Run: headless pygame with SDL's dummy video driver; simulated clock (each Clock.tick advances the game by its frame time, no real sleeping); random seed 0; keys injected as events and as key.get_pressed() state; no mouse input.
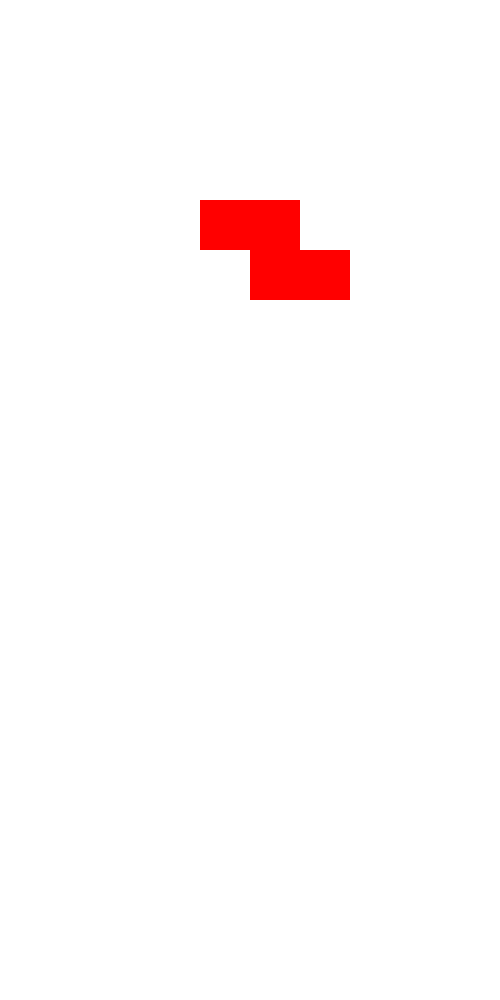
Frame 1 of 4 · flips 1–60 · no input
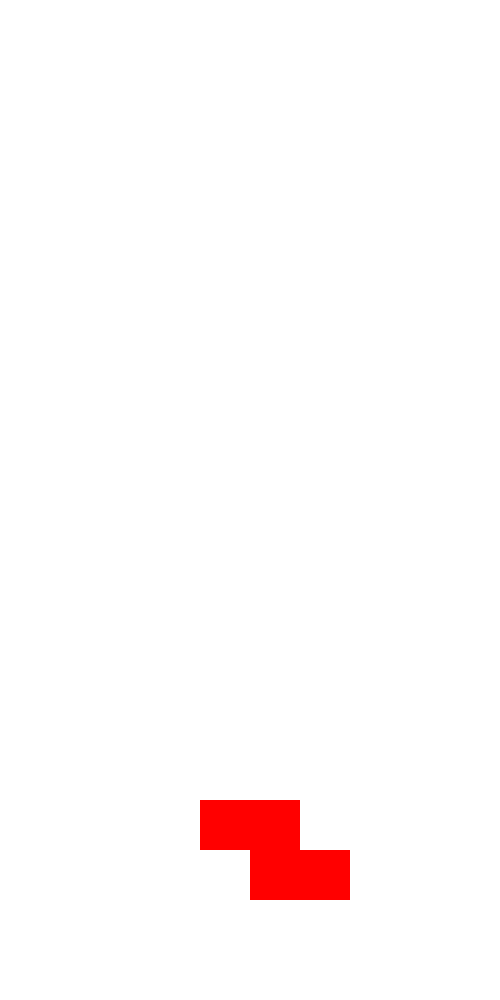
Frame 2 of 4 · flips 61–180 · tapped SPACE, RETURN · held RIGHT (→), D
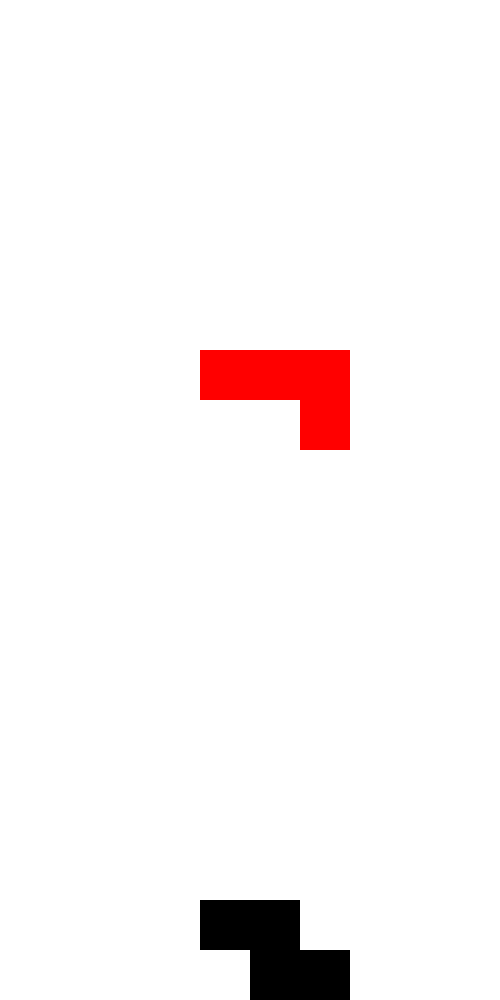
Frame 3 of 4 · flips 181–300 · held DOWN (↓), S
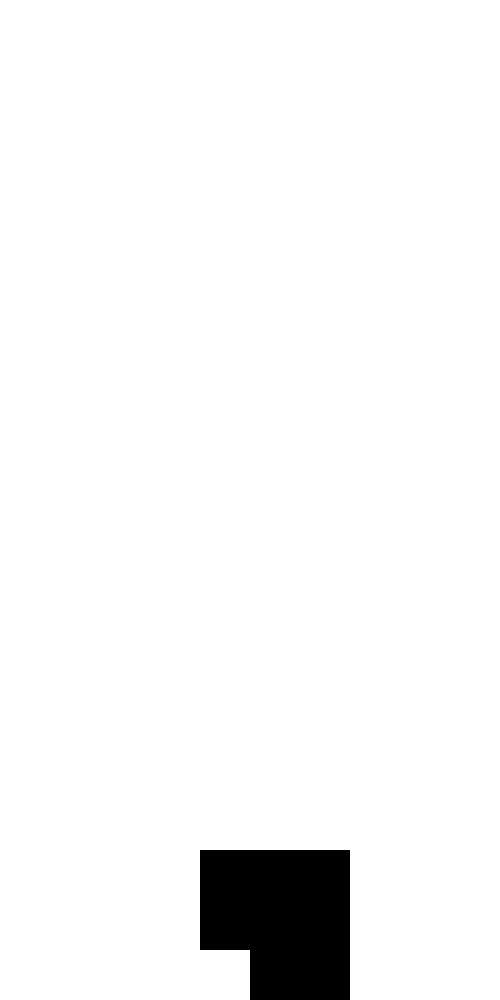
Frame 4 of 4 · flips 301–420 · held LEFT (←), A, UP (↑), W

The pygame program that drew these frames:

import random

import pygame
import time


class DisplayAbstraction():
    tetronome = {0: "L", 1: "J", 2: "T", 3: "S", 4: "Z", 5: "I", 6: "O"}
    tetronomeShape = (
        (4, 5, 6, 14), (4, 5, 6, 16), (4, 5, 6, 15), (5, 6, 14, 15), (4, 5, 15, 16), (3, 4, 5, 6), (4, 5, 14, 15))
    spawnpoint = 3

    def __init__(self):
        pygame.init()

        self.screen = pygame.display.set_mode((500, 1000))

        self.shape = (10, 22)
        self.board = [0 for i in range(self.shape[0] * self.shape[1])]
        self.objects = []
        self.objects.append(pygame.draw.rect(self.screen, (255, 255, 255), (0, 0, 500, 1000)))
        self.currentTetronome = 0
        self.spawnBag = []
        self.currentOrientation = 0
        self.clock = pygame.time.Clock()
        self.tickrate = 100  # ms
        self.score = 0

        self.SpawnATetronome()

        # self.counter = 0 # counts up to a second in ticks
        # self.lastframe = 0

    def CheckLegality(self, direction):
        start, end, step = 0, 0, 0
        move = 0
        if direction == "Right":
            start = self.shape[0] - 1
            end = self.shape[0] * self.shape[1]
            step = self.shape[0]
            move = 1
        elif direction == "Left":
            start = 0
            end = self.shape[0] * self.shape[1]
            step = self.shape[0]
            move = -1
        elif direction == "Down":
            start = self.shape[0] * self.shape[1] - self.shape[0]
            end = self.shape[0] * self.shape[1]
            step = 1
            move = self.shape[0]
        for i in range(start, end, step):
            if self.board[i] == 1:
                return False
        for i in range(0, self.shape[0] * self.shape[1]):
            if self.board[i] == 1:
                if i + move >= self.shape[0] * self.shape[1] or i + move < 0:
                    return False
                elif self.board[i + move] == 2:
                    return False
        return True

    def Keypress(self, event):
        if event['scancode'] == 81 and self.CheckLegality("Down"):  # Down
            self.Move("Down")
        elif event['scancode'] == 79 and self.CheckLegality("Right"):  # Right
            self.Move("Right")
        elif event['scancode'] == 80 and self.CheckLegality("Left"):  # Left
            self.Move("Left")
        elif event['scancode'] == 82:  # Up
            # found = self.board.index(1)
            # self.board[found - self.shape[0] ], self.board [found] = 1, 0
            self.rotate()
        elif event['scancode'] == 44:  # Space
            self.moveToEnd()

    def moveToEnd(self):
        while self.CheckLegality("Down"):
            self.MoveCurrentBlockDown()
        self.MoveCurrentBlockDown() # extra to take block from 1 to 2

    def rotate(self):
        if self.DoRotate(False):
            self.DoRotate(True)

    def DoRotate(self, move=False):
        # {0: "L", 1: "J", 2: "T", 3: "S" , 4: "Z", 5 : "I", 6: "O"}
        ret = True
        found = self.board.index(1)
        newPeice = []
        oldPeice = []
        newOrientation = self.currentOrientation
        if self.currentTetronome == 0:
            if self.currentOrientation == 0:
                oldPeice = [found, found+1,found+2,found+self.shape[0]]
                newPeice = [found-self.shape[0],found-self.shape[0] + 1 ,found+1, found+1+self.shape[0]]
                newOrientation = 1
            if self.currentOrientation == 1:
                oldPeice = [found, found + 1, found+self.shape[0]+1, found+2*self.shape[0]+1]
                newPeice = [found+2, found+2 + self.shape[0],found+1 + self.shape[0],found+ self.shape[0] ]
                newOrientation = 2
                if found % 10 == 8 : # last row:
                    newPeice = [x-1 for x in newPeice]
                    #rerange cause else stuff gets deleted
                    newPeice[0], newPeice[1], newPeice[2] = newPeice[2], newPeice[0], newPeice[1]
                pass
            if self.currentOrientation == 2:
                # coded this wrong. Fix :
                found = found - 2 + self.shape[0]
                oldPeice = [found,found+1, found+2, found+2 -self.shape[0]]
                newPeice = [found + 1 - self.shape[0] ,found + 1, found + 1 + self.shape[0] , found +2 +self.shape[0]]
                newOrientation = 3
                pass
            if self.currentOrientation == 3:
                oldPeice = [found,found+self.shape[0],found+2*self.shape[0],found+2*self.shape[0]+1]
                if found % 10 == 0: # first row
                    found+=1
                newPeice = [found+self.shape[0] +1, found+self.shape[0], found+self.shape[0] -1, found+2*self.shape[0]-1 ]
                newOrientation = 0
                pass
        elif self.currentTetronome == 1:
            if self.currentOrientation == 0 :
                oldPeice= [found, found+1,found+2,found+2+self.shape[0]]
                newPeice= [found+1 - self.shape[0],found+1,found+1 + self.shape[0],found + self.shape[0] ]
                newOrientation = 1
            elif self.currentOrientation == 1 :
                oldPeice= [found, found+self.shape[0] , found+2*self.shape[0], found+2*self.shape[0]-1]
                if found % 10 == 9:
                    found -=1
                newPeice= [found-1,found+self.shape[0]-1,found+self.shape[0],found+self.shape[0]+1 ]
                newOrientation = 2
            elif self.currentOrientation == 2 :
                oldPeice= [found,found+self.shape[0],found+self.shape[0]+1, found+self.shape[0]+2]
                newPeice= [found+1, found+2,found+self.shape[0]+1,found+2*self.shape[0]+1]
                newOrientation = 3
            elif self.currentOrientation == 3 :
                oldPeice= [found+self.shape[0],found,found+1,found+2*self.shape[0]]
                if found % 10 == 0:
                    found+=1
                newPeice= [found+2*self.shape[0]+1,found+self.shape[0]+1,found+self.shape[0],found+self.shape[0]-1 ]
                newOrientation = 0
        elif self.currentTetronome == 2:
            if self.currentOrientation == 0:
                oldPeice = [found, found+1, found+2, found+1+self.shape[0]]
                newPeice = [found, found+1 , found+1 +self.shape[0], found-self.shape[0]+1]
                newOrientation = 1
            elif self.currentOrientation == 1:
                oldPeice = [found,found+self.shape[0], found+ self.shape[0]-1, found+2*self.shape[0]  ]
                if found%10 == 9:
                    found -=1
                newPeice = [found,found+self.shape[0],found+self.shape[0]-1,found+self.shape[0]+1]
                newOrientation = 2
            elif self.currentOrientation == 2:
                oldPeice = [found, found +self.shape[0],found +self.shape[0] - 1, found + 1 + self.shape[0]]
                newPeice = [found, found + self.shape[0], found + 1 + self.shape[0], found +2*self.shape[0]]
                newOrientation = 3
            elif self.currentOrientation == 3:
                oldPeice = [found,found+self.shape[0],found+2*self.shape[0],found+self.shape[0]+1]
                if found%10 == 0:
                    found +=1
                newPeice = [found+self.shape[0],found+self.shape[0]-1, found+self.shape[0]+1 , found+2*self.shape[0]]
                newOrientation = 0
        elif self.currentTetronome == 3:
            if self.currentOrientation == 0:
                oldPeice = [found,found+1,found+self.shape[0],found+self.shape[0]-1]
                newPeice = [found-self.shape[0], found,found+1,found+self.shape[0]+1]
                newOrientation = 1
            elif self.currentOrientation == 1:
                oldPeice = [found,found+self.shape[0],found+self.shape[0]+1,found+2*self.shape[0]+1]
                if found%10 == 0 :
                    found+=1
                newPeice = [found+self.shape[0],found+self.shape[0]+1, found+2*self.shape[0],found+2*self.shape[0]-1 ]
                newOrientation = 0
        elif self.currentTetronome == 4:
            if self.currentOrientation == 0:
                oldPeice = [found,found+1,found+self.shape[0]+1,found+self.shape[0]+2]
                newPeice = [found-self.shape[0]+2, found+2,found+1,found+self.shape[0]+1]
                newOrientation = 1
            elif self.currentOrientation == 1:
                oldPeice = [found,found+self.shape[0],found+self.shape[0]-1,found+2*self.shape[0]-1]
                if found%10 == 1 :
                    found+=1
                newPeice = [found+self.shape[0]-2,found+self.shape[0]-1, found+2*self.shape[0]-1,found+2*self.shape[0]]
                newOrientation = 0
        elif self.currentTetronome == 5:
            if self.currentOrientation == 0:
                newPeice = [found - self.shape[0] * 2 + 2, found - self.shape[0] + 2, found + 2,
                            found + 2 + self.shape[0]]
                oldPeice = [found, found + 1, found + 2, found + 3]
                newOrientation = 1
            elif self.currentOrientation == 1:
                newPeice = [found + (2 * self.shape[0]) - 2, found + (2 * self.shape[0]) - 1,
                            found + (2 * self.shape[0]), found + (2 * self.shape[0]) + 1]
                oldPeice = [found, found + self.shape[0], found + 2 * self.shape[0], found + 3 * self.shape[0]]
                newOrientation = 0
                # edge case :
                if found % 10 == 0:  # first column
                    newPeice = [found + (2 * self.shape[0]) + 3, found + (2 * self.shape[0]) + 1,
                                found + (2 * self.shape[0]) + 2, found + (2 * self.shape[0])]
                elif found % 10 == 9:  # last column
                    newPeice = [found + (2 * self.shape[0]) - 3, found + (2 * self.shape[0]) - 2,
                                found + (2 * self.shape[0]) - 1, found + (2 * self.shape[0])]
        elif self.currentTetronome == 6:
            ret = False

        if ret:
            for i in range(4):
                if self.board[newPeice[i]] == 2:
                    ret = False
            if move and ret:
                for i in range(4):
                    self.board[oldPeice[i]] = 0
                for i in range(4):
                    self.board[newPeice[i]] = 1
                self.currentOrientation = newOrientation
        return ret

    def Move(self, direction):
        if direction == "Down":
            for x in range(self.shape[0]):
                for y in range(self.shape[1] - 1, -1, -1):
                    if self.board[x + y * self.shape[0]] == 1:
                        self.board[x + (y + 1) * self.shape[0]], self.board[x + y * self.shape[0]] = 1, 0
        elif direction == "Right":
            for x in range(self.shape[0] - 1, -1, -1):
                for y in range(self.shape[1]):
                    if self.board[x + y * self.shape[0]] == 1:
                        self.board[x + 1 + y * self.shape[0]], self.board[x + y * self.shape[0]] = 1, 0
        elif direction == "Left":
            for x in range(self.shape[0]):
                for y in range(self.shape[1]):
                    if self.board[x + y * self.shape[0]] == 1:
                        self.board[x - 1 + y * self.shape[0]], self.board[x + y * self.shape[0]] = 1, 0

    def SpawnATetronome(self):
        if len(self.spawnBag) ==0 :
            self.spawnBag = [i for i in range(7)]
            self.spawnBag.append(random.randint(0,6))
            random.shuffle(self.spawnBag)

        self.currentTetronome = self.spawnBag.pop(0)
        self.currentOrientation = 0
        for i in self.tetronomeShape[self.currentTetronome]:
            if self.board[i] == 2:
                print("Game Over")
                pygame.quit()
                quit()
            self.board[i] = 1

    def draw(self):
        for x in range(self.shape[0]):
            for y in range(self.shape[1]):
                if self.board[x + y * self.shape[0]] == 1:
                    colour = (255, 0, 0)
                elif self.board[x + y * self.shape[0]] == 2:
                    colour = (0, 0, 0)
                else:
                    colour = (255, 255, 255)
                pygame.draw.rect(self.screen, colour, (x * 50, (y - 2) * 50, x * 50 + 50, (y - 2) * 50 + 50))

    def MoveCurrentBlockDown(self):
        if self.CheckLegality("Down"):
            self.Move("Down")
        else:
            self.board = [x if x != 1 else 2 for x in self.board]
            self.SpawnATetronome()

    def checkRows(self):
        for i in range(self.shape[1] - 1, -1, -1):
            full = True
            for j in range(self.shape[0]):
                if self.board[j + i * self.shape[0]] != 2:
                    full = False
            if full:
                # print("Row " + str(i) + " is full")
                self.score += 1
                print(f"The score is {self.score}")
                self.deleterow(i)

    def deleterow(self, row):
        for row in range(row, 0, -1):
            for column in range(self.shape[0]):
                self.board[column + row * self.shape[0]] = self.board[column + (row - 1) * self.shape[0]]
        for column in range(self.shape[0]):
            self.board[column] = 0

    def run(self):
        counter = 0
        while (True):
            for event in pygame.event.get():
                if event.type == pygame.QUIT:
                    pygame.quit()
                    quit()
                elif event.type == pygame.KEYDOWN:
                    self.Keypress(event.dict)
            # print(pygame.time.get_ticks() / 1000)
            if pygame.time.get_ticks() % (1000 // self.tickrate) == 0:
                counter += 1
                if counter == (1000 // self.tickrate):
                    # print(counter)
                    counter = 0
                    # print(time.time())
                if counter == 5:
                    self.MoveCurrentBlockDown()
                self.checkRows()
                self.draw()
                # print(counter)
            pygame.display.flip()

            self.clock.tick(self.tickrate)


dis = DisplayAbstraction()
dis.run()
